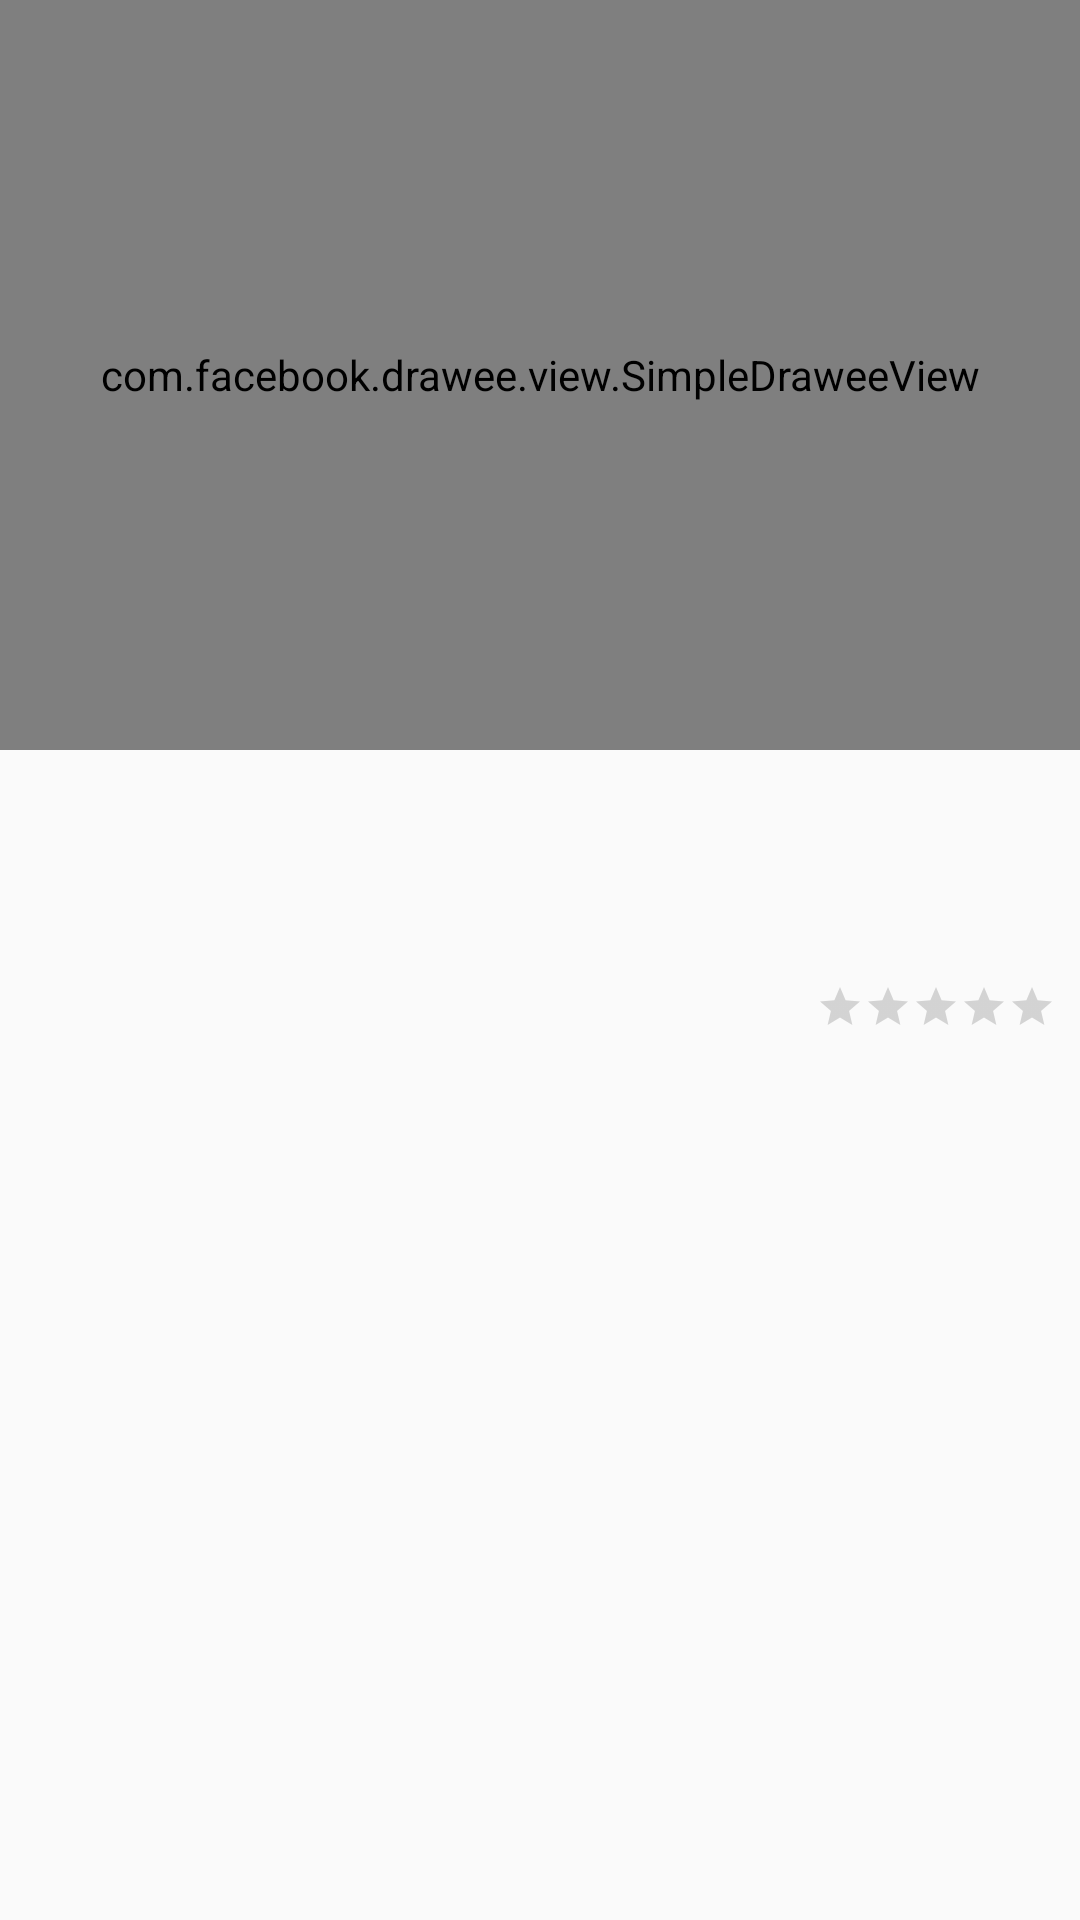

Produce the Android XML layout that renders to this screen, including the resource entries it uses.
<!-- AndroidManifest.xml: application theme AppTheme -->
<!-- res/layout/activity_movie_detail.xml -->
<?xml version="1.0" encoding="utf-8"?>
<ScrollView xmlns:android="http://schemas.android.com/apk/res/android"
    xmlns:fresco="http://schemas.android.com/apk/res-auto"
    android:layout_width="match_parent"
    android:layout_height="wrap_content">

    <RelativeLayout
        android:layout_width="match_parent"
        android:layout_height="match_parent">

        <com.facebook.drawee.view.SimpleDraweeView
            android:id="@+id/imgCoverImage"
            android:layout_width="match_parent"
            android:layout_height="250dp"
            fresco:placeholderImage="@drawable/place_holder" />

        <TextView
            android:id="@+id/text_title"
            android:layout_width="match_parent"
            android:layout_height="wrap_content"
            android:layout_below="@+id/imgCoverImage"
            android:layout_marginEnd="8dp"
            android:maxLines="2"
            android:layout_marginStart="8dp"
            android:layout_marginTop="8dp"
            android:textAppearance="?android:textAppearanceLarge"
            android:textColor="@color/blue" />

        <TextView
            android:id="@+id/text_tagline"
            android:layout_width="match_parent"
            android:layout_height="wrap_content"
            android:layout_below="@+id/text_title"
            android:layout_marginEnd="8dp"
            android:layout_marginStart="8dp"
            android:layout_marginTop="8dp"
            android:textAppearance="?android:textAppearanceMedium"
            android:textColor="@android:color/darker_gray" />

        <RelativeLayout
            android:id="@+id/layoutRattings"
            android:layout_width="match_parent"
            android:layout_height="wrap_content"
            android:layout_below="@+id/text_tagline"
            android:layout_marginEnd="8dp"
            android:layout_marginStart="8dp"
            android:layout_marginTop="8dp"
            >
            <TextView
                android:id="@+id/textReleaseDate"
                android:layout_width="wrap_content"
                android:layout_height="wrap_content"
                android:textAppearance="?android:textAppearanceSmall"
                android:textColor="@color/blue" />
            <RatingBar
                android:id="@+id/rattingBar"
                android:layout_width="wrap_content"
                android:layout_height="wrap_content"
                android:layout_alignParentEnd="true"
                android:layout_alignParentRight="true"
                style="?android:attr/ratingBarStyleSmall"
                android:stepSize=".1"
                android:numStars="5"
                />
        </RelativeLayout>
        <TextView
            android:id="@+id/text_overview"
            android:layout_width="match_parent"
            android:layout_height="wrap_content"
            android:layout_below="@+id/layoutRattings"
            android:layout_marginEnd="8dp"
            android:layout_marginStart="8dp"
            android:layout_marginTop="8dp"
            android:textAppearance="?android:textAppearanceMedium"
            android:textColor="@android:color/darker_gray" />
    </RelativeLayout>
</ScrollView>
<!-- resources referenced by this layout -->
<resources>
  <!-- drawable place_holder (drawable) -->
  <?xml version="1.0" encoding="utf-8"?>
  <animated-rotate xmlns:android="http://schemas.android.com/apk/res/android"
      android:drawable="@drawable/ic_loading_icon"
      android:pivotX="50%"
      android:pivotY="50%"/>
  <style name="AppTheme" parent="Theme.AppCompat.Light.DarkActionBar">
      
      <item name="colorPrimary">@color/colorPrimary</item>
      <item name="colorPrimaryDark">@color/colorPrimaryDark</item>
      <item name="colorAccent">@color/colorAccent</item>
    </style>
  <!-- not gathered from this repository: default colours our renderer supplied (Android Studio template values) -->
  <color name="colorPrimary">#FF6200EE</color>
  <color name="colorPrimaryDark">#FF3700B3</color>
  <color name="colorAccent">#FF03DAC5</color>
</resources>
